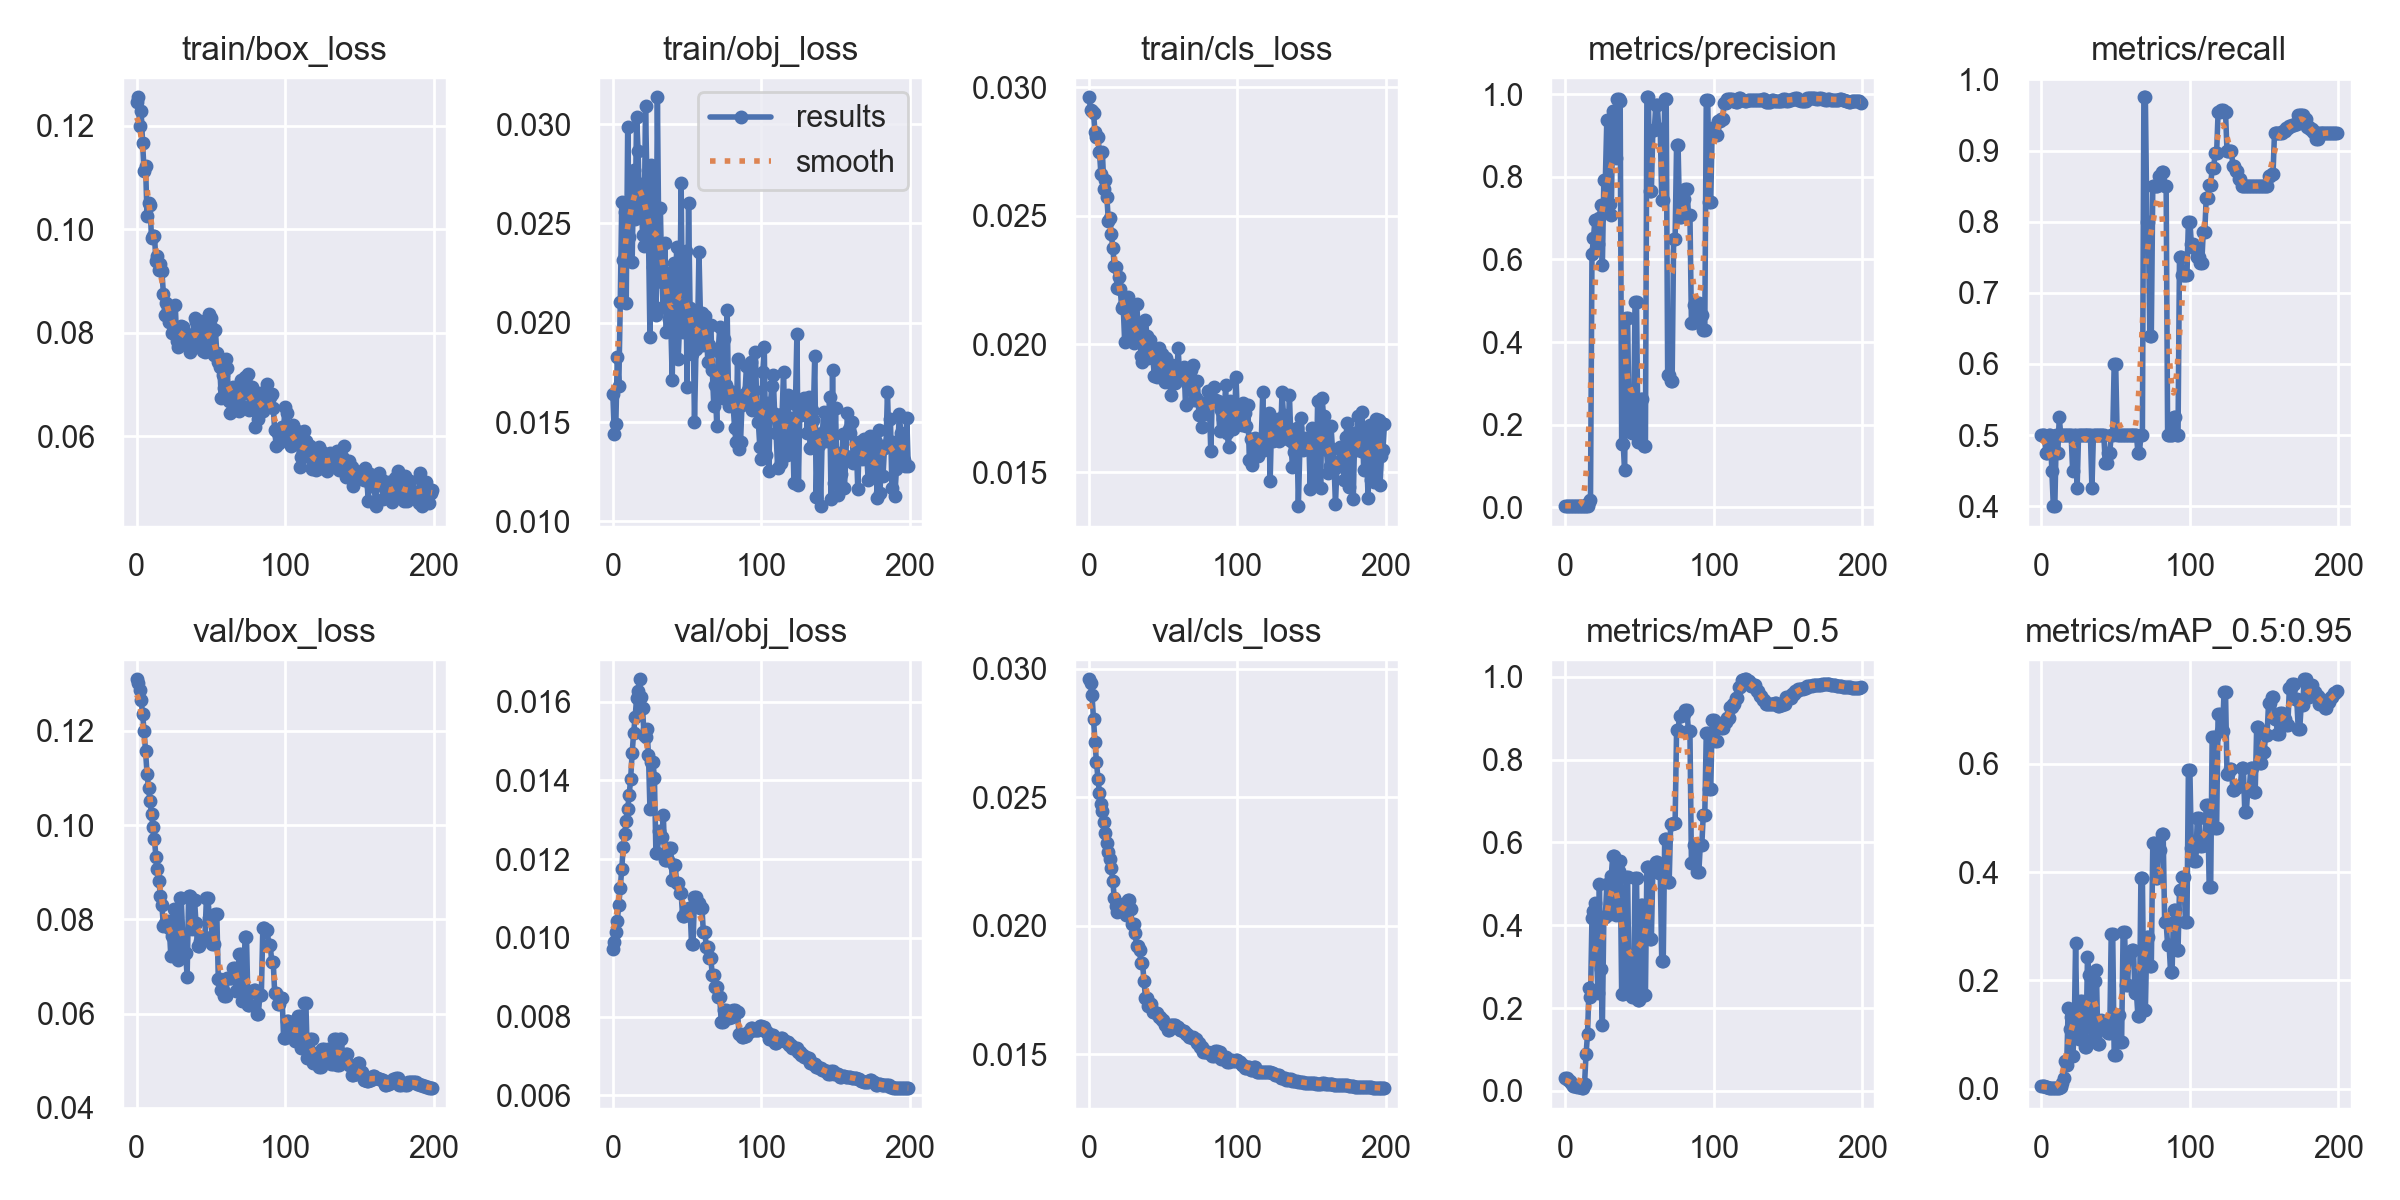

The data file committed next to this chart (first rows):
epoch, train/box_loss, train/obj_loss, train/cls_loss, metrics/precision, metrics/recall, metrics/mAP_0.5, metrics/mAP_0.5:0.95, val/box_loss, val/obj_loss, val/cls_loss, x/lr0, x/lr1, x/lr2
0, 0.1246, 0.01639, 0.02961, 0.003494, 0.5, 0.03004, 0.005035, 0.1309, 0.009711, 0.02959, 0.0991, 0.0001, 0.0001
1, 0.1255, 0.01438, 0.02913, 0.003497, 0.5, 0.03108, 0.004734, 0.1301, 0.009891, 0.02945, 0.0973, 0.0002985, 0.0002985
2, 0.12, 0.01491, 0.02909, 0.003489, 0.5, 0.02582, 0.004423, 0.1286, 0.01015, 0.02896, 0.09549, 0.0004951, 0.0004951
3, 0.1229, 0.01829, 0.029, 0.00326, 0.475, 0.02277, 0.003184, 0.1266, 0.01043, 0.02803, 0.09369, 0.0006896, 0.0006896
4, 0.1167, 0.01681, 0.02827, 0.003226, 0.475, 0.01796, 0.00268, 0.1235, 0.01084, 0.02713, 0.09188, 0.0008822, 0.0008822
5, 0.1112, 0.02104, 0.02806, 0.00332, 0.5, 0.01138, 0.002079, 0.1199, 0.01127, 0.02635, 0.09007, 0.001073, 0.001073
6, 0.1121, 0.02606, 0.02805, 0.003291, 0.5, 0.01131, 0.001667, 0.1156, 0.01176, 0.02573, 0.08826, 0.001261, 0.001261
7, 0.1026, 0.02318, 0.02747, 0.002887, 0.45, 0.01146, 0.001455, 0.1109, 0.0123, 0.02516, 0.08645, 0.001448, 0.001448
8, 0.1051, 0.02559, 0.02662, 0.002525, 0.4, 0.00973, 0.001289, 0.1079, 0.01265, 0.02474, 0.08463, 0.001633, 0.001633
9, 0.1046, 0.021, 0.02746, 0.002514, 0.4, 0.0104, 0.00144, 0.1051, 0.01296, 0.02446, 0.08281, 0.001815, 0.001815
10, 0.09833, 0.02987, 0.02605, 0.003142, 0.5, 0.0103, 0.001417, 0.1023, 0.01328, 0.02405, 0.081, 0.001996, 0.001996
11, 0.09859, 0.02431, 0.0264, 0.002966, 0.475, 0.007785, 0.001349, 0.09951, 0.01363, 0.02362, 0.07917, 0.002175, 0.002175
12, 0.09859, 0.02562, 0.02573, 0.003287, 0.525, 0.006465, 0.001377, 0.09697, 0.01405, 0.02322, 0.07735, 0.002351, 0.002351
13, 0.09395, 0.02307, 0.0248, 0.003073, 0.5, 0.01724, 0.002851, 0.09312, 0.0147, 0.02288, 0.07553, 0.002526, 0.002526
14, 0.09486, 0.02771, 0.02491, 0.003071, 0.5, 0.08864, 0.01108, 0.09058, 0.0152, 0.0226, 0.0737, 0.002699, 0.002699
15, 0.09212, 0.02523, 0.02427, 0.003043, 0.5, 0.1365, 0.01991, 0.08806, 0.0156, 0.02223, 0.07187, 0.00287, 0.00287
16, 0.09336, 0.03035, 0.02375, 0.01241, 0.5, 0.2486, 0.05129, 0.08499, 0.01609, 0.02175, 0.07004, 0.003039, 0.003039
17, 0.09187, 0.02865, 0.02305, 0.01848, 0.5, 0.2256, 0.04454, 0.08307, 0.01627, 0.02106, 0.06821, 0.003206, 0.003206
18, 0.08749, 0.02564, 0.023, 0.6124, 0.5, 0.4179, 0.15, 0.07852, 0.01657, 0.02074, 0.06637, 0.00337, 0.00337
19, 0.08335, 0.027, 0.02217, 0.6515, 0.5, 0.4338, 0.11, 0.07914, 0.01613, 0.02054, 0.06453, 0.003533, 0.003533
20, 0.08566, 0.0244, 0.02263, 0.6962, 0.5, 0.4529, 0.1319, 0.07875, 0.01583, 0.02055, 0.06269, 0.003694, 0.003694
21, 0.08424, 0.02388, 0.02213, 0.6256, 0.45, 0.3379, 0.06106, 0.07974, 0.01515, 0.02064, 0.06085, 0.003853, 0.003853
22, 0.08218, 0.0309, 0.0214, 0.6375, 0.5, 0.2367, 0.09661, 0.07808, 0.0151, 0.0206, 0.05901, 0.00401, 0.00401
23, 0.08487, 0.02701, 0.0215, 0.7011, 0.5, 0.4984, 0.2682, 0.07223, 0.01531, 0.02082, 0.05717, 0.004165, 0.004165
24, 0.07989, 0.02433, 0.02007, 0.7327, 0.425, 0.2934, 0.1054, 0.07642, 0.01463, 0.0206, 0.05532, 0.004318, 0.004318
25, 0.08053, 0.0193, 0.02136, 0.5868, 0.5, 0.1588, 0.09266, 0.08223, 0.01326, 0.02042, 0.05347, 0.004469, 0.004469
26, 0.08537, 0.02793, 0.02185, 0.7912, 0.5, 0.4206, 0.1615, 0.07252, 0.01448, 0.02099, 0.05162, 0.004618, 0.004618
27, 0.07848, 0.02281, 0.02021, 0.7912, 0.5, 0.4206, 0.1615, 0.07252, 0.01448, 0.02099, 0.04976, 0.004765, 0.004765
28, 0.07734, 0.02487, 0.02133, 0.9374, 0.5, 0.4986, 0.1302, 0.07134, 0.01406, 0.02064, 0.04791, 0.00491, 0.00491
29, 0.07928, 0.02037, 0.0208, 0.7333, 0.5, 0.4261, 0.07704, 0.08454, 0.01217, 0.02007, 0.04605, 0.005053, 0.005053
30, 0.08134, 0.03135, 0.02006, 0.7333, 0.5, 0.4261, 0.07704, 0.08454, 0.01217, 0.02007, 0.04419, 0.005194, 0.005194
31, 0.08108, 0.02364, 0.0201, 0.7066, 0.5, 0.5198, 0.2437, 0.07691, 0.01272, 0.01972, 0.04233, 0.005333, 0.005333
32, 0.07951, 0.0258, 0.02157, 0.9603, 0.5, 0.5675, 0.2107, 0.07289, 0.01256, 0.01921, 0.04047, 0.00547, 0.00547
33, 0.07907, 0.02203, 0.02079, 0.9603, 0.5, 0.5675, 0.2107, 0.07289, 0.01256, 0.01921, 0.03861, 0.005606, 0.005606
34, 0.07883, 0.02079, 0.02058, 0.8465, 0.425, 0.4257, 0.09071, 0.06782, 0.01312, 0.01904, 0.03674, 0.005739, 0.005739
35, 0.07787, 0.02402, 0.01952, 0.9874, 0.5, 0.531, 0.1993, 0.085, 0.01197, 0.01854, 0.03487, 0.00587, 0.00587
36, 0.07621, 0.01952, 0.01928, 0.9874, 0.5, 0.531, 0.1993, 0.085, 0.01197, 0.01854, 0.033, 0.005999, 0.005999
37, 0.07881, 0.02249, 0.01953, 0.9835, 0.5, 0.5556, 0.2192, 0.07787, 0.01199, 0.01784, 0.03113, 0.006126, 0.006126
38, 0.07974, 0.02017, 0.02094, 0.1534, 0.5, 0.2329, 0.08298, 0.08401, 0.01229, 0.01718, 0.02925, 0.006252, 0.006252
39, 0.08291, 0.02003, 0.02032, 0.1534, 0.5, 0.2329, 0.08298, 0.08401, 0.01229, 0.01718, 0.02738, 0.006375, 0.006375
40, 0.08207, 0.01714, 0.01945, 0.09083, 0.5, 0.2366, 0.1266, 0.07927, 0.01147, 0.01687, 0.0255, 0.006496, 0.006496
41, 0.07762, 0.02299, 0.02017, 0.4587, 0.5, 0.5168, 0.1115, 0.07428, 0.01184, 0.01694, 0.02362, 0.006615, 0.006615
42, 0.078, 0.02051, 0.0196, 0.4587, 0.5, 0.5168, 0.1115, 0.07428, 0.01184, 0.01694, 0.02173, 0.006733, 0.006733
43, 0.08232, 0.0238, 0.01944, 0.199, 0.4606, 0.2426, 0.108, 0.07532, 0.01138, 0.01663, 0.01985, 0.006848, 0.006848
44, 0.07719, 0.01817, 0.01877, 0.199, 0.4606, 0.2426, 0.108, 0.07532, 0.01138, 0.01663, 0.01796, 0.006962, 0.006962
45, 0.0765, 0.01997, 0.01981, 0.1786, 0.475, 0.2255, 0.1037, 0.07621, 0.01114, 0.01661, 0.01607, 0.007073, 0.007073
46, 0.07626, 0.02702, 0.01872, 0.1786, 0.475, 0.2255, 0.1037, 0.07621, 0.01114, 0.01661, 0.01418, 0.007182, 0.007182
47, 0.08038, 0.01953, 0.01985, 0.4959, 0.5, 0.5133, 0.2855, 0.08457, 0.01055, 0.01645, 0.01229, 0.00729, 0.00729
48, 0.07818, 0.01974, 0.01909, 0.4959, 0.5, 0.5133, 0.2855, 0.08457, 0.01055, 0.01645, 0.01039, 0.007395, 0.007395
49, 0.08354, 0.02361, 0.0196, 0.1585, 0.6, 0.219, 0.06338, 0.08026, 0.01069, 0.01631, 0.008499, 0.007499, 0.007499
50, 0.08281, 0.01678, 0.01883, 0.1585, 0.6, 0.219, 0.06338, 0.08026, 0.01069, 0.01631, 0.007525, 0.007525, 0.007525
51, 0.08096, 0.02603, 0.01852, 0.2617, 0.5, 0.4481, 0.1365, 0.07485, 0.01077, 0.01613, 0.007525, 0.007525, 0.007525
52, 0.07577, 0.02072, 0.01946, 0.2617, 0.5, 0.4481, 0.1365, 0.07485, 0.01077, 0.01613, 0.007476, 0.007476, 0.007476
53, 0.08063, 0.01843, 0.01917, 0.148, 0.5, 0.2319, 0.08725, 0.08105, 0.009848, 0.01593, 0.007426, 0.007426, 0.007426
54, 0.07615, 0.0202, 0.0191, 0.148, 0.5, 0.2319, 0.08725, 0.08105, 0.009848, 0.01593, 0.007377, 0.007377, 0.007377
55, 0.07439, 0.01498, 0.01803, 0.9927, 0.5, 0.5412, 0.2887, 0.06738, 0.01103, 0.01614, 0.007327, 0.007327, 0.007327
56, 0.07344, 0.01865, 0.0192, 0.9927, 0.5, 0.5412, 0.2887, 0.06738, 0.01103, 0.01614, 0.007278, 0.007278, 0.007278
57, 0.06741, 0.01912, 0.01874, 0.765, 0.5, 0.3668, 0.1916, 0.06497, 0.01087, 0.01614, 0.007228, 0.007228, 0.007228
58, 0.07179, 0.02355, 0.0185, 0.765, 0.5, 0.3668, 0.1916, 0.06497, 0.01087, 0.01614, 0.007178, 0.007178, 0.007178
59, 0.06933, 0.02035, 0.01863, 0.9126, 0.5, 0.5316, 0.2516, 0.06376, 0.01077, 0.01603, 0.007129, 0.007129, 0.007129
... 140 more rows
